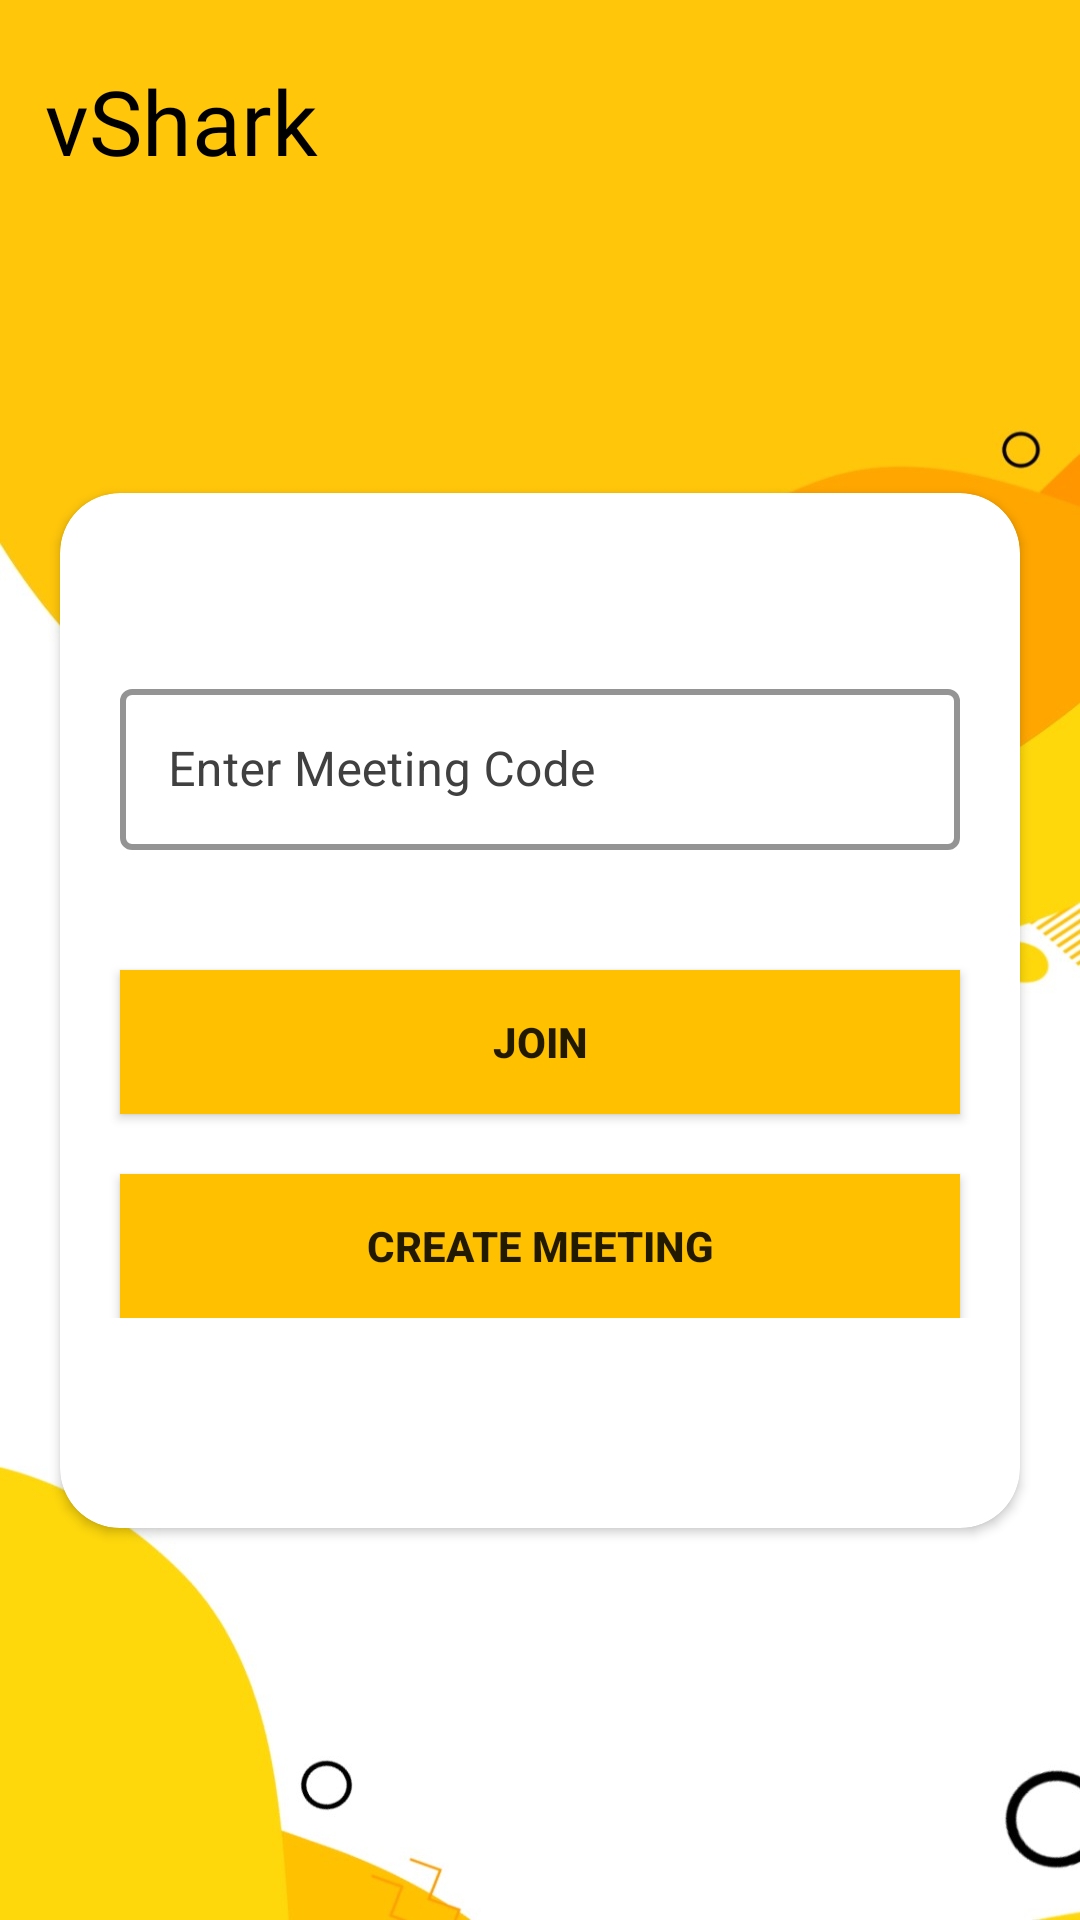

Here is an Android app screen rendered from its layout file. Give the layout XML and the strings, colors and styles it references.
<!-- AndroidManifest.xml: activity theme Theme.VShark -->
<!-- res/layout/activity_main.xml -->
<?xml version="1.0" encoding="utf-8"?>
<androidx.constraintlayout.widget.ConstraintLayout xmlns:android="http://schemas.android.com/apk/res/android"
    xmlns:app="http://schemas.android.com/apk/res-auto"
    xmlns:tools="http://schemas.android.com/tools"
    android:layout_width="match_parent"
    android:layout_height="match_parent"
    android:background="@drawable/signin_screen4"
    tools:context=".MainActivity">

    <TextView
        android:layout_width="wrap_content"
        android:layout_height="wrap_content"
        android:text="vShark"
        android:layout_marginStart="15dp"
        android:layout_marginTop="20dp"
        android:textSize="30dp"
        android:textColor="@color/black"
        android:fontFamily="@font/ubuntu_bold"
        app:layout_constraintHorizontal_bias="0.5"
        app:layout_constraintStart_toStartOf="parent"
        app:layout_constraintTop_toTopOf="parent" />

    <ImageView
        android:id="@+id/more_options"
        android:layout_width="28dp"
        android:layout_height="28dp"
        android:src="@drawable/ic_baseline_more_vert_24"
        app:layout_constraintRight_toRightOf="parent"
        android:layout_marginTop="30dp"
        android:layout_marginEnd="8dp"
        app:layout_constraintTop_toTopOf="parent"/>

    <ImageView
        android:id="@+id/share_app"
        android:layout_width="28dp"
        android:layout_height="28dp"
        android:src="@drawable/ic_round_share_24"
        app:layout_constraintRight_toLeftOf="@id/more_options"
        android:layout_marginTop="30dp"
        android:layout_marginEnd="13dp"
        app:layout_constraintTop_toTopOf="parent"/>


    <androidx.cardview.widget.CardView
        android:id="@+id/cardView"
        android:layout_width="match_parent"
        android:layout_height="wrap_content"
        android:layout_margin="20dp"
        android:background="@color/white"
        android:padding="20dp"
        app:cardBackgroundColor="@color/white"
        app:cardCornerRadius="20dp"
        app:layout_constraintBottom_toBottomOf="parent"
        app:layout_constraintHorizontal_bias="0.4"
        app:layout_constraintLeft_toLeftOf="parent"
        app:layout_constraintRight_toRightOf="parent"
        app:layout_constraintTop_toTopOf="parent"
        app:layout_constraintVertical_bias="0.566">

        <LinearLayout
            android:layout_width="match_parent"
            android:layout_height="wrap_content"
            android:layout_marginTop="40dp"
            android:layout_marginBottom="70dp"
            android:orientation="vertical">

            <com.google.android.material.textfield.TextInputLayout
                style="@style/TextInputLayout"
                android:layout_width="match_parent"
                android:layout_height="wrap_content"
                android:layout_margin="20dp"
                android:hint="Enter Meeting Code"
                android:textColorHint="@color/dark_gray"
                app:hintTextColor="@color/yellow_shade">

                <com.google.android.material.textfield.TextInputEditText
                    android:id="@+id/meeting_code_box"
                    android:layout_width="match_parent"
                    android:layout_height="wrap_content"
                    android:importantForAutofill="no"
                    android:inputType="text"
                    android:paddingVertical="16dp"
                    android:textColorHint="@color/yellow_shade" />

            </com.google.android.material.textfield.TextInputLayout>

            <Button
                android:id="@+id/join_btn1"
                android:layout_width="match_parent"
                android:layout_height="wrap_content"
                android:layout_margin="20dp"
                android:background="@color/yellow_shade"

                android:text="Join"
                android:textStyle="bold" />

            <Button
                android:id="@+id/create_meet_btn"
                android:layout_width="match_parent"
                android:layout_height="wrap_content"
                android:layout_marginStart="20dp"
                android:layout_marginEnd="20dp"
                android:background="@color/yellow_shade"
                android:padding="5dp"
                android:text="Create Meeting"
                android:textStyle="bold" />

        </LinearLayout>

    </androidx.cardview.widget.CardView>

</androidx.constraintlayout.widget.ConstraintLayout>
<!-- resources referenced by this layout -->
<resources>
  <color name="black">#FF000000</color>
  <color name="dark_gray">#404040</color>
  <color name="white">#FFFFFFFF</color>
  <color name="yellow_shade">#FFC000</color>
  <!-- drawable signin_screen4: jpg bitmap (drawable, 35252 bytes) -->
  <style name="TextInputLayout" parent="Widget.MaterialComponents.TextInputLayout.OutlinedBox.Dense">
          <item name="boxStrokeColor">@color/yellow_shade</item>
          <item name="boxStrokeWidth">2dp</item>
      </style>
  <style name="Theme.VShark" parent="Theme.MaterialComponents.DayNight.NoActionBar">
          
          <item name="colorPrimary">@color/yellow_shade</item>
          <item name="colorPrimaryVariant">@color/yellow_splash</item>
          <item name="colorOnPrimary">@color/black</item>
          
          <item name="colorSecondary">@color/light_yellow</item>
          <item name="colorSecondaryVariant">@color/yellow_splash</item>
          <item name="colorOnSecondary">@color/black</item>
          
          <item name="android:statusBarColor" tools:targetApi="l">?attr/colorPrimaryVariant</item>
          
      </style>
  <color name="yellow_splash">#FDE33F</color>
  <color name="light_yellow">#FEEB75</color>
</resources>
